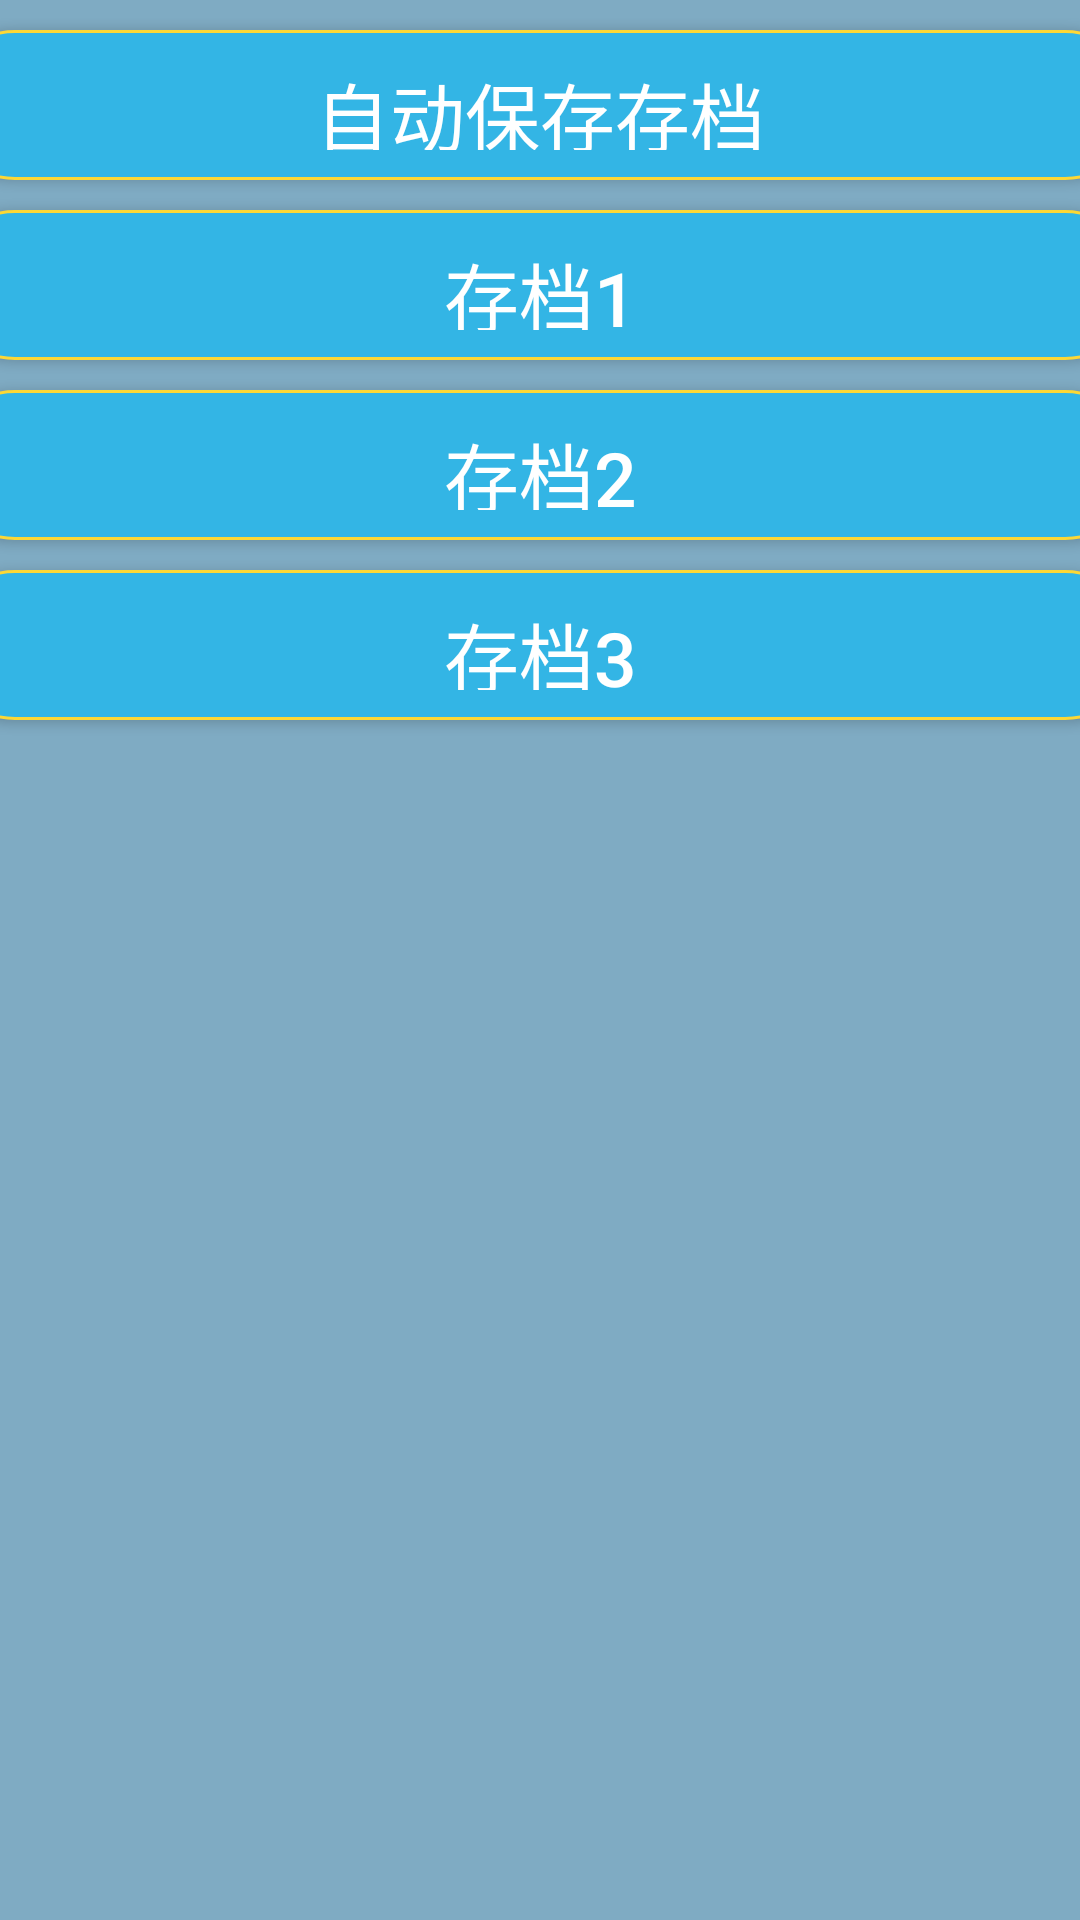

This screen was rendered from an Android layout file. Write that file and the resources it references.
<!-- AndroidManifest.xml: application theme AppTheme -->
<!-- res/layout/save_game.xml -->
<?xml version="1.0" encoding="utf-8"?>
<LinearLayout xmlns:android="http://schemas.android.com/apk/res/android"
    android:orientation="vertical"
    android:layout_width="wrap_content"
    android:layout_height="wrap_content"
    android:background="#80065e8d"
    android:weightSum="1">

    <Button
        android:id="@+id/save0"
        android:layout_gravity="center"
        android:gravity="center"
        android:background="@drawable/main_menu_btnshape"
        android:textColor="#FFFFFF"
        android:layout_width="400dp"
        android:layout_height="50dp"
        android:layout_marginTop="10dp"
        android:text="自动保存存档"
        android:textSize="25sp"
        />
    
    <Button
        android:id="@+id/save1"
        android:gravity="center"
        android:layout_gravity="center"
        android:layout_width="400dp"
        android:layout_height="50dp"
        android:text="存档1"
        android:textSize="25sp"
        android:background="@drawable/main_menu_btnshape"
        android:textColor="#FFFFFF"
        android:layout_marginTop="10dp" />

    <Button
        android:id="@+id/save2"
        android:gravity="center"
        android:layout_gravity="center"
        android:layout_width="400dp"
        android:layout_height="50dp"
        android:text="存档2"
        android:textSize="25sp"
        android:background="@drawable/main_menu_btnshape"
        android:textColor="#FFFFFF"
        android:layout_marginTop="10dp" />

    <Button
        android:id="@+id/save3"
        android:gravity="center"
        android:layout_gravity="center"
        android:layout_width="400dp"
        android:layout_height="50dp"
        android:layout_marginTop="10dp"
        android:text="存档3"
        android:background="@drawable/main_menu_btnshape"
        android:textColor="#FFFFFF"
        android:textSize="25sp" />
</LinearLayout>
<!-- resources referenced by this layout -->
<resources>
  <!-- drawable main_menu_btnshape (drawable) -->
  <?xml version="1.0" encoding="utf-8"?>
  <selector xmlns:android="http://schemas.android.com/apk/res/android">
      <item android:state_pressed="true">
             <shape
                 xmlns:android="http://schemas.android.com/apk/res/android"
                 android:shape="rectangle">
                 
                 <stroke android:width="1dip"
                     android:color="#FDD835" />
                 
                 <size android:width="15dip"
                     android:height="15dip" />
                 
                 <solid android:color="@android:color/secondary_text_light_nodisable"/>
                 
                 
                 <corners android:radius="360dip"/>
                 
              <padding
                   android:left="10dp"
                   android:top="10dp"
                   android:right="10dp"
                   android:bottom="10dp" />
             </shape>
      </item>
  
      <item>
          <shape
              xmlns:android="http://schemas.android.com/apk/res/android"
              android:shape="rectangle">
              
              <solid android:color="@android:color/holo_blue_light"/>
              
              
              <stroke android:width="1dip"
                  android:color="#FDD835" />
              
              <size android:width="15dip"
                  android:height="15dip" />
              
              <corners android:radius="360dip"/>
              
              <padding
                  android:left="10dp"
                  android:top="10dp"
                  android:right="10dp"
                  android:bottom="10dp" />
          </shape>
      </item>
  </selector>
  <style name="AppTheme" parent="Theme.AppCompat.Light.DarkActionBar">
          
          <item name="colorPrimary">@color/colorPrimary</item>
          <item name="colorPrimaryDark">@color/colorPrimaryDark</item>
          <item name="colorAccent">@color/colorAccent</item>
      </style>
  <color name="colorPrimary">#6200EE</color>
  <color name="colorPrimaryDark">#3700B3</color>
  <color name="colorAccent">#03DAC5</color>
</resources>
